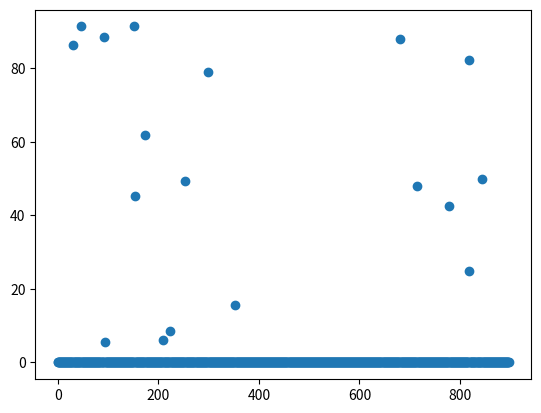

Here is the Python script that generated this plot:
"""

* Chan的方程式解法,用于3个固定锚点定位.1主2从.
* 3个锚点的纵坐标不能都相同,否则无法解出.
* 以定位误差在30cm为成功,该算法的成功率约为89%
* 若定位频率较高,建议对定位结果进行适当滤波

"""

import math
import matplotlib.pyplot as plt
import random
import numpy as np

class Point:
    def __init__(self, x, y):
        self.x = x
        self.y = y

    def distance_to(self, other):
        return math.sqrt((self.x - other.x)**2 + (self.y - other.y)**2)

    def __repr__(self):
        return f"Point({self.x}, {self.y})"

class ChanEALG:
    def __init__(self, master, slave1, slave2, tag=[0,0], c=299792458, s1=0, s2=0):   #光速为299792458m/s
        self.master = master
        self.slave1 = slave1
        self.slave2 = slave2
        self.tag = tag
        self.c = c
        self.s1 = s1         #Slave1与Master的距离差
        self.s2 = s2         #Slave2与Master的距离差

    def calculate_distances(self):
        distance_to_master = self.tag.distance_to(self.master)
        distance_to_slave1 = self.tag.distance_to(self.slave1)
        distance_to_slave2 = self.tag.distance_to(self.slave2)
        self.s1 = distance_to_slave1 - distance_to_master           #实际需要通过获取参数计算距离差
        self.s2 = distance_to_slave2 - distance_to_master

    def solve_tdoa(self):
        x1, y1 = self.master.x, self.master.y
        x2, y2 = self.slave1.x, self.slave1.y
        x3, y3 = self.slave2.x, self.slave2.y

        k1 = x1**2 + y1**2
        k2 = x2**2 + y2**2
        k3 = x3**2 + y3**2

        p1_molecule = (y2 - y1) * self.s2**2 - (y3 - y1) * self.s1**2 + (y3 - y1) * (k2 - k1) - (y2 - y1) * (k3 - k1)
        p1_denominator = (x2 - x1) * (y3 - y1) - (x3 - x1) * (y2 - y1)
        p1 = p1_molecule / (p1_denominator * 2)
        q1 = ((y2 - y1) * self.s2 - (y3 - y1) * self.s1) / ((x2 - x1) * (y3 - y1) - (x3 - x1) * (y2 - y1))

        p2_molecule = (x2 - x1) * self.s2**2 - (x3 - x1) * self.s1**2 + (x3 - x1) * (k2 - k1) - (x2 - x1) * (k3 - k1)
        p2_denominator = (x3 - x1) * (y2 - y1) - (x2 - x1) * (y3 - y1)
        p2 = p2_molecule / (p2_denominator * 2)
        q2 = ((x2 - x1) * self.s2 - (x3 - x1) * self.s1) / ((x3 - x1) * (y2 - y1) - (x2 - x1) * (y3 - y1))

        a = q1**2 + q2**2 - 1
        b = -2 * ((x1 - p1) * q1 + (y1 - p2) * q2)
        c = (x1 - p1)**2 + (y1 - p2)**2

        if (b**2 - 4*a*c) < 0:
            print("result is not exist")
            return 0,0

        r1 = (-b + math.sqrt(b**2 - 4*a*c)) / (2 * a)
        r2 = (-b - math.sqrt(b**2 - 4*a*c)) / (2 * a)

        if r1 > 0:
            return p1 + q1 * r1, p2 + q2 * r1
        else:
            return p1 + q1 * r2, p2 + q2 * r2

    def plot(self,x,y):
        plt.scatter(self.master.x, self.master.y, color='red', label='Master', marker='o', s=150)
        plt.scatter(self.slave1.x, self.slave1.y, color='blue', label='Slave1', marker='o', s=150)
        plt.scatter(self.slave2.x, self.slave2.y, color='green', label='Slave2', marker='o', s=150)
        plt.scatter(self.tag.x, self.tag.y, color='purple', label='Tag', marker='s', s=150)
        x, y = x,y
        plt.scatter(x, y, color='orange', label='Tag_predict', marker='*', s=150)

        plt.xlabel('X-axis')
        plt.ylabel('Y-axis')
        plt.legend()
        plt.show()


if __name__ == "__main__":

    c = 3120.77
    Master = Point(250, 500)
    Slave1 = Point(0, 0)
    Slave2 = Point(500, 0)
    DistanceDiff = []        #记录距离差

    for i in range(1000):
        Tag = Point(random.randint(-500,500),random.randint(-500,500))
        print(Tag.__repr__())

        # 创建ChanEALG对象
        tdoa = ChanEALG(Master, Slave1, Slave2, Tag, c)
        tdoa.calculate_distances()

        x, y = tdoa.solve_tdoa()
        Tag_predict = Point(x,y)
        print("Predict location is :", Tag_predict)
        print("Actual location is :", Tag)
        print("Distance diff is :",Tag.distance_to(Tag_predict))
        DistanceDiff.append(Tag.distance_to(Tag_predict))
        # tdoa.plot(x,y)
    
    DistanceDiff_array = np.array(DistanceDiff)
    
    DistanceDiff_array = [x for x in DistanceDiff_array if x <= 100]
    print("有效定位:",len(DistanceDiff_array)/len(DistanceDiff))
    x_values = np.arange(len(DistanceDiff_array))
    plt.scatter(x_values,DistanceDiff_array)
    plt.show()